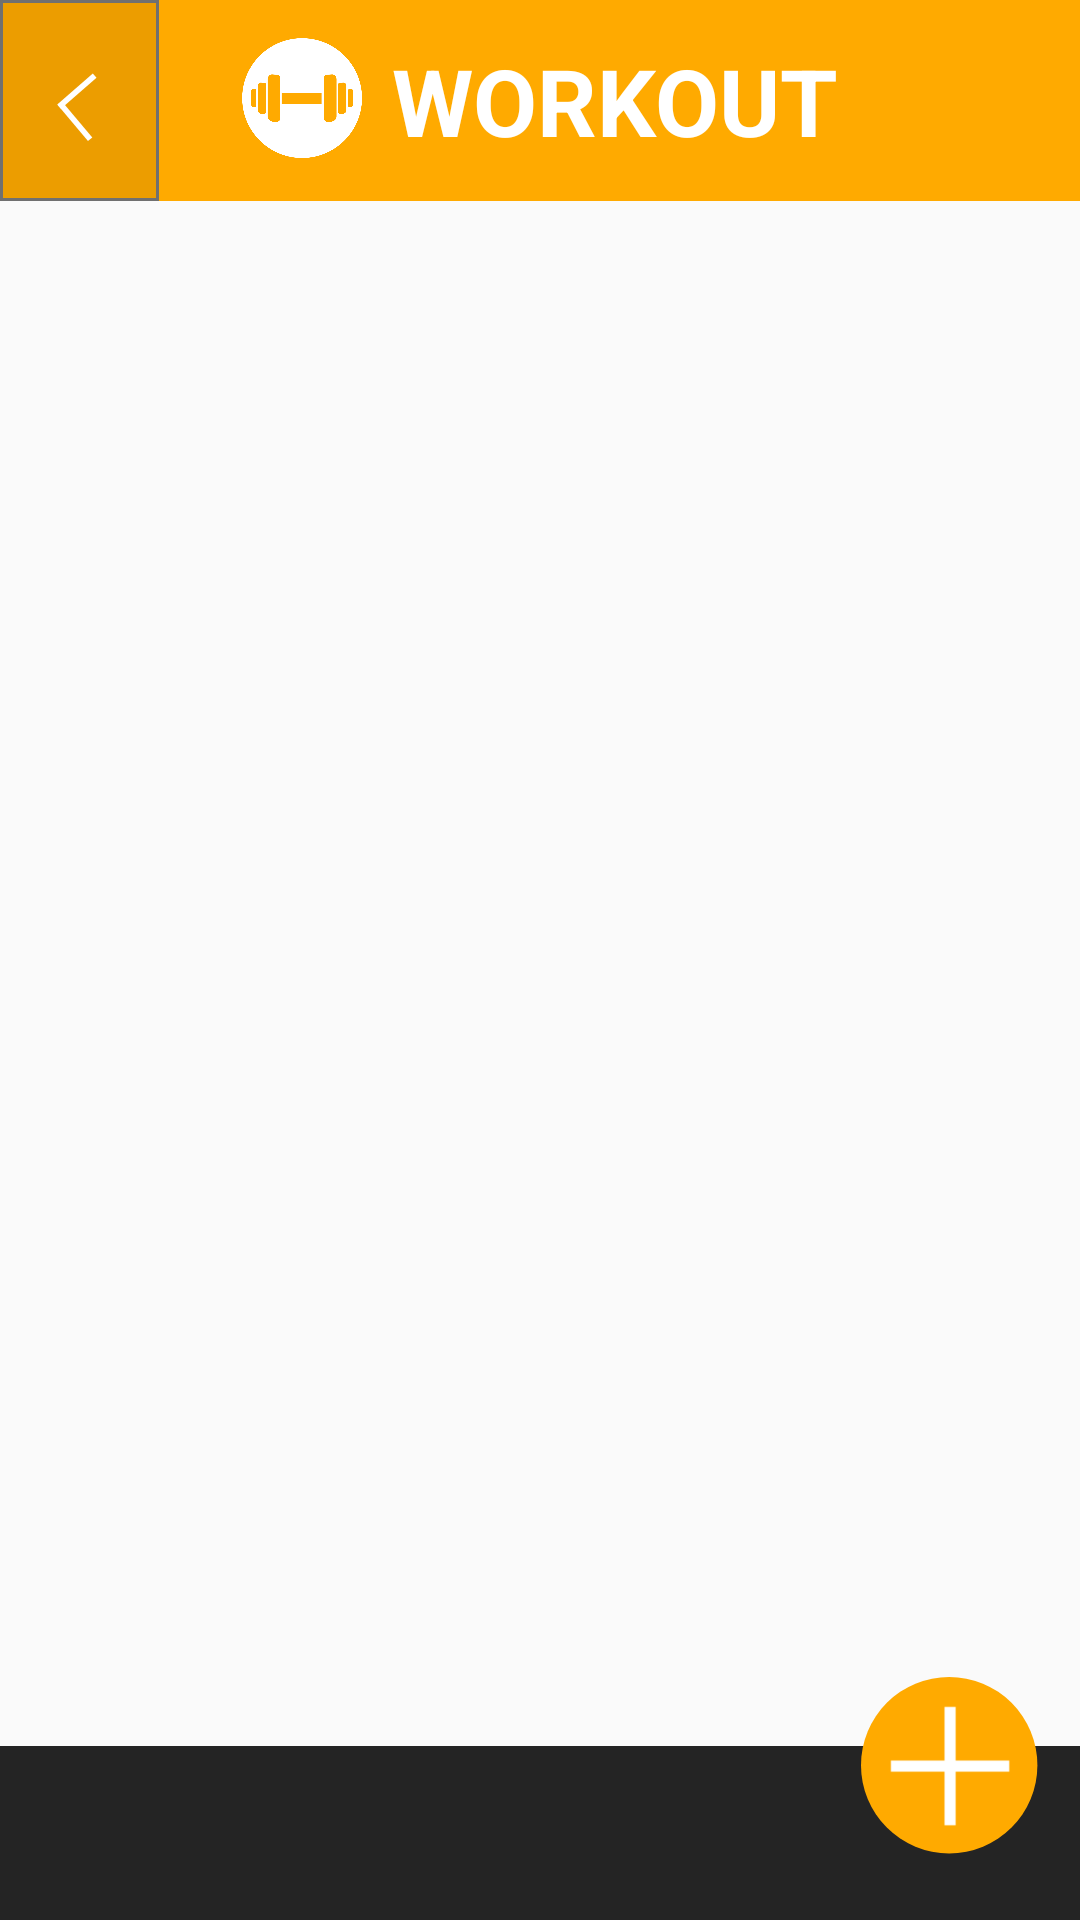

This screen was rendered from an Android layout file. Write that file and the resources it references.
<!-- AndroidManifest.xml: application theme AppTheme -->
<!-- res/layout/activity_workout.xml -->
<?xml version="1.0" encoding="utf-8"?>
<RelativeLayout xmlns:android="http://schemas.android.com/apk/res/android"
    xmlns:app="http://schemas.android.com/apk/res-auto"
    xmlns:tools="http://schemas.android.com/tools"
    android:layout_width="match_parent"
    android:layout_height="match_parent"
    tools:context="com.example.moti.Activities.WorkoutActivity">
    <ImageView
        android:layout_width="match_parent"
        android:layout_height="match_parent"
        android:scaleType="centerCrop"
        android:src="@drawable/general_white_bg"/>
    <LinearLayout
        android:layout_width="match_parent"
        android:layout_height="match_parent"
        android:orientation="vertical">
        <RelativeLayout
            android:layout_width="match_parent"
            android:layout_height="wrap_content"
            android:gravity="center_horizontal"
            android:orientation="vertical"
            android:background="@drawable/general_top_bar"
            android:id="@+id/relativeLayout">

            <LinearLayout
                android:layout_width="wrap_content"
                android:layout_height="wrap_content"
                android:orientation="horizontal"
                android:layout_centerVertical="true"
                android:layout_centerHorizontal="true">

                <ImageView
                    android:layout_width="40dp"
                    android:layout_height="40dp"
                    android:src="@drawable/workout"/>
                <TextView
                    android:layout_width="wrap_content"
                    android:paddingLeft="10dp"
                    android:layout_height="wrap_content"
                    android:text="WORKOUT"
                    android:textColor="@color/white"
                    android:textStyle="bold"
                    android:textSize="31dp"
                    android:layout_gravity="center"
                    android:layout_centerInParent="true"

                    />
            </LinearLayout>




        </RelativeLayout>



    </LinearLayout>
    <ImageButton
        android:id="@+id/workoutBackButton"
        android:layout_width="wrap_content"
        android:layout_height="wrap_content"
        android:background="@drawable/general_back_button"
        android:layout_alignParentTop="true"
        android:layout_alignParentLeft="true"
        android:layout_alignParentStart="true"
        android:onClick="workoutBackButton"/>
    <ImageView
        android:layout_width="match_parent"
        android:layout_height="wrap_content"
        android:src="@drawable/general_bottom_bar"
        android:scaleType="centerCrop"
        android:layout_alignParentBottom="true"
        android:layout_alignParentLeft="true"
        android:layout_alignParentStart="true"/>
    <ImageButton
        android:layout_width="wrap_content"
        android:layout_height="wrap_content"
        android:background="@drawable/plus_button"
        android:layout_alignParentBottom="true"
        android:layout_alignParentRight="true"
        android:layout_alignParentEnd="true"
        android:layout_marginRight="14dp"
        android:layout_marginEnd="14dp"
        android:layout_marginBottom="22dp"
        android:onClick="workoutAddButton"/>
</RelativeLayout>
<!-- resources referenced by this layout -->
<resources>
  <color name="white">#ffffff</color>
  <!-- drawable general_back_button: png bitmap (drawable-hdpi, 1002 bytes) -->
  <!-- drawable general_bottom_bar: png bitmap (drawable-hdpi, 475 bytes) -->
  <!-- drawable general_top_bar: png bitmap (drawable-hdpi, 540 bytes) -->
  <!-- drawable plus_button: png bitmap (drawable-hdpi, 1865 bytes) -->
  <!-- drawable workout: png bitmap (drawable, 17864 bytes) -->
  <style name="AppTheme" parent="Theme.AppCompat.Light.NoActionBar">
          
          <item name="colorPrimary">@color/colorPrimary</item>
          <item name="colorPrimaryDark">@color/colorPrimaryDark</item>
          <item name="colorAccent">@color/colorAccent</item>
      </style>
  <color name="colorPrimary">#FFAA00</color>
  <color name="colorPrimaryDark">#242424</color>
  <color name="colorAccent">#ffffff</color>
</resources>
